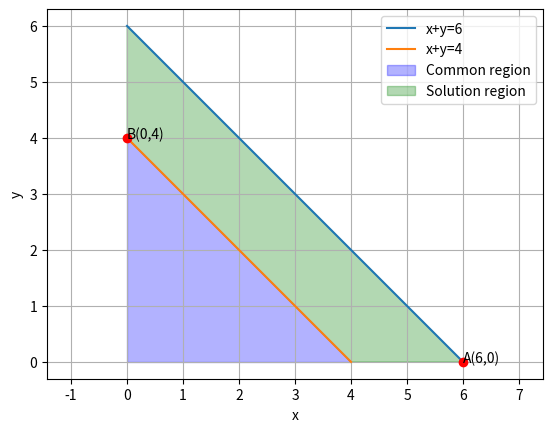

Generate this figure with matplotlib:
# -*- coding: utf-8 -*-
"""Assignment-10.ipynb

Automatically generated by Colaboratory.

Original file is located at
    https://colab.research.google.com/<link-removed>
"""

import numpy as np
import matplotlib.pyplot as plt
 
#Generate line points
def line_gen(A,B):
  len =10
  dim = A.shape[0]
  x_AB = np.zeros((dim,len))
  lam_1 = np.linspace(0,1,len)
  for i in range(len):
    temp1 = A + lam_1[i]*(B-A)
    x_AB[:,i]= temp1.T
  return x_AB
 
#Plotting line x+y = 6
A=np.array([6,0])
B=np.array([0,6])
AB=line_gen(A,B)
plt.plot(AB[0,:],AB[1,:],label='x+y=6')
 
#Plotting line x+y=4
P=np.array([4,0])
Q=np.array([0,4])
PQ=line_gen(P,Q)
plt.plot(PQ[0,:],PQ[1,:],label='x+y=4')
 
#Shading Required Region
x1=[0,0,0,4]
y1=[4,0,0,0]
plt.fill(x1,y1,color='blue',alpha=0.3,label='Common region')

#Shading Required Region
x1=[0,6,4,0]
y1=[6,0,0,4]
plt.fill(x1,y1,color='green',alpha=0.3,label='Solution region')
 
#Labelling points
plt.plot(6,0,'o',color='r')
plt.text(6,0,'A(6,0)')
plt.plot(0,4,'o',color='r')
plt.text(0,4,'B(0,4)')

 
plt.xlabel('x')
plt.ylabel('y')
plt.legend(loc='best')
plt.grid() # minor
plt.axis('equal')
plt.show()